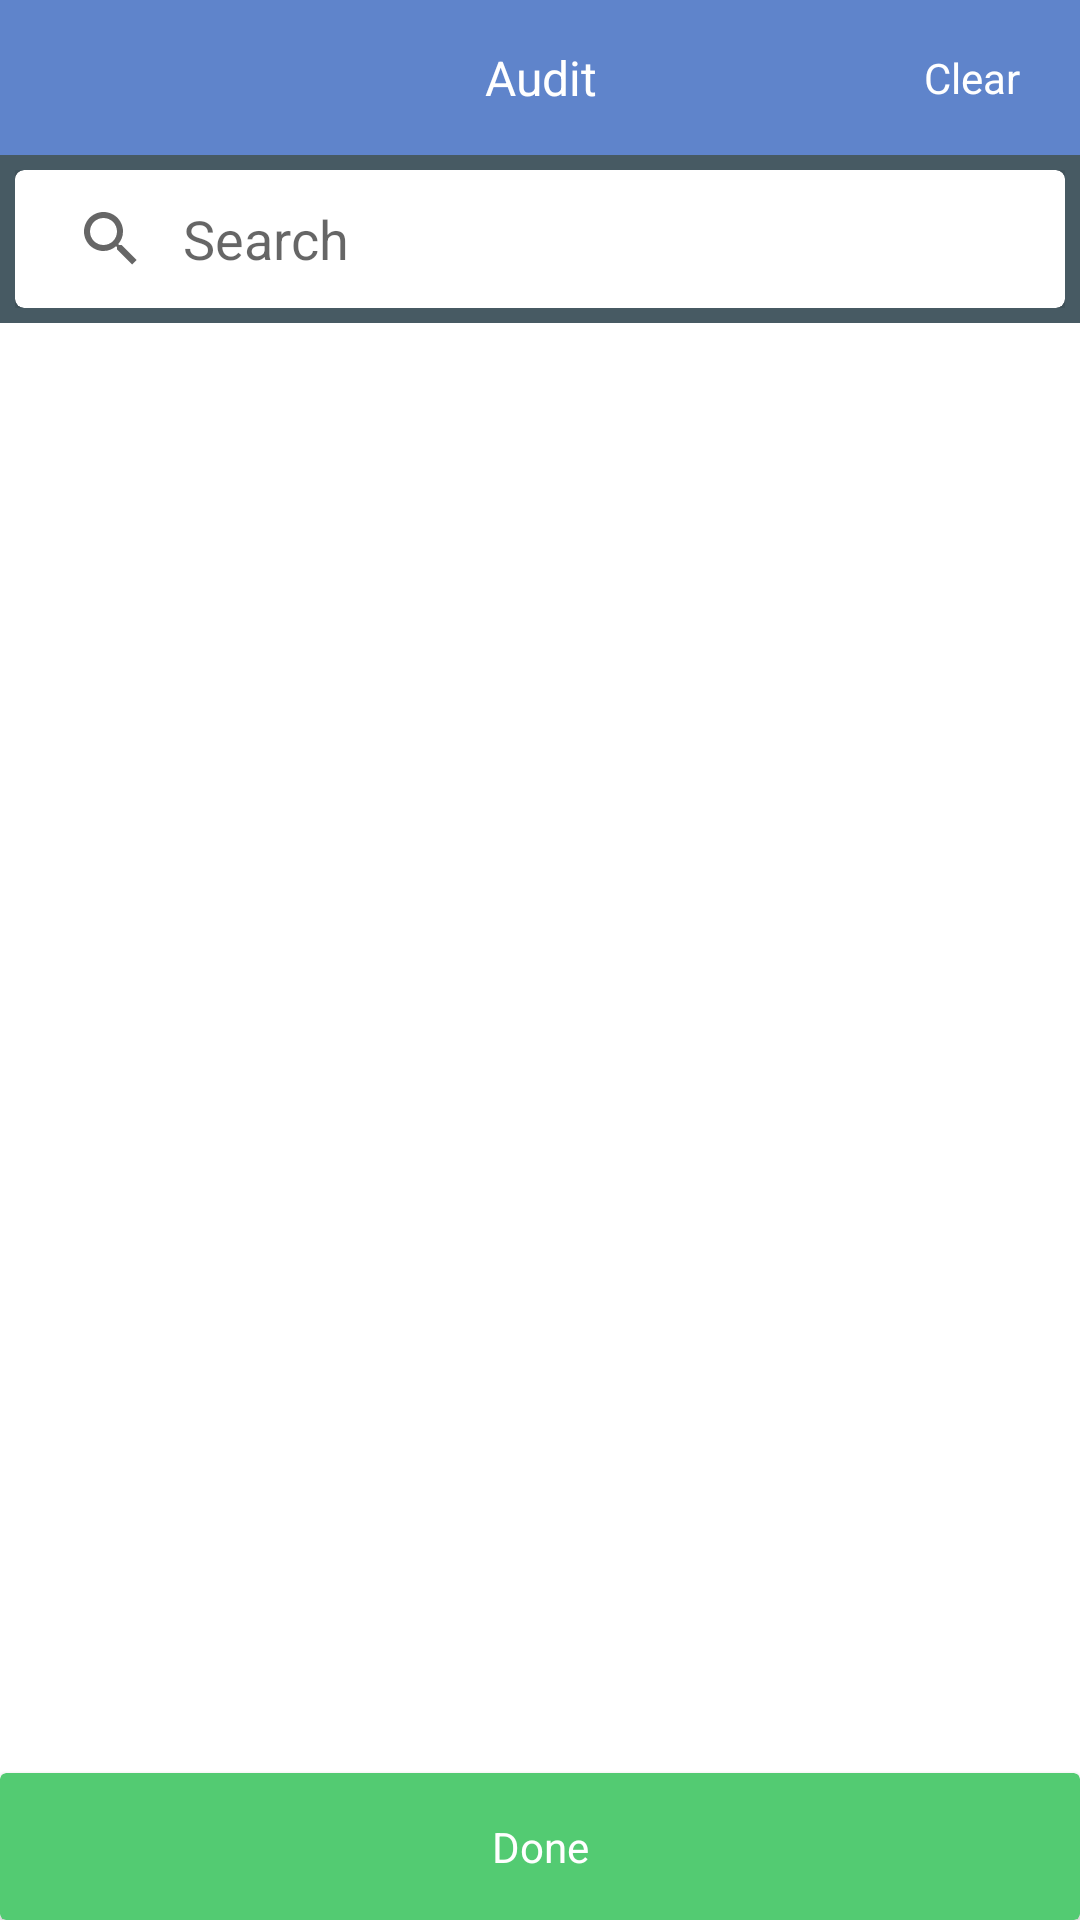

This screen was rendered from an Android layout file. Write that file and the resources it references.
<!-- AndroidManifest.xml: application theme Theme.Tabexample -->
<!-- res/layout/fragment_sub_filter_list.xml -->
<?xml version="1.0" encoding="utf-8"?>
<RelativeLayout xmlns:android="http://schemas.android.com/apk/res/android"
    xmlns:app="http://schemas.android.com/apk/res-auto"
    xmlns:card_view="http://schemas.android.com/tools"
    android:layout_width="match_parent"
    android:layout_height="match_parent"
    android:background="@color/white"
    android:clickable="true"
    android:fitsSystemWindows="true">
    <LinearLayout
        android:layout_width="match_parent"
        android:layout_height="match_parent"
        android:layout_above="@+id/btn_done"
        android:orientation="vertical">
        <RelativeLayout
            android:background="@color/colorAccent"
            android:layout_width="match_parent"
            android:layout_height="wrap_content">

            <ImageButton
                android:id="@+id/btn_header_back"
                android:layout_width="wrap_content"
                android:layout_height="wrap_content"
                android:layout_centerVertical="true"
                android:background="?android:attr/selectableItemBackgroundBorderless"
                android:padding="15dp"
                android:src="@drawable/ic_arrow_back_white"
                android:visibility="visible" />

            <TextView
                android:id="@+id/tv_filter_title"
                android:layout_width="match_parent"
                android:layout_height="wrap_content"
                android:layout_centerInParent="true"
                android:gravity="center"
                android:text="Audit"
                android:padding="15dp"
                android:textColor="#FFFFFF"
                android:textSize="16sp" />

            <TextView
                android:id="@+id/tv_clear"
                android:layout_width="wrap_content"
                android:layout_height="wrap_content"
                android:layout_alignParentRight="true"
                android:layout_centerVertical="true"
                android:layout_marginRight="5dp"
                android:background="?android:attr/selectableItemBackgroundBorderless"
                android:clickable="true"
                android:paddingBottom="10dp"
                android:paddingLeft="20dp"
                android:paddingRight="15dp"
                android:paddingTop="10dp"
                android:text="Clear"
                android:textColor="@color/white"
                android:textSize="14sp" />
        </RelativeLayout>
        <include
            layout="@layout/layout_filter_category_list"
            android:layout_width="match_parent"
            android:layout_height="match_parent"
            android:visibility="visible" />
    </LinearLayout>
    <androidx.cardview.widget.CardView
        android:id="@+id/btn_done"
        android:layout_width="match_parent"
        android:layout_height="wrap_content"
        android:layout_alignParentBottom="true"
        android:elevation="3dp"
        app:cardBackgroundColor="@color/colorSecondary"
        card_view:cardCornerRadius="3dp"
        card_view:cardElevation="4dp"
        card_view:cardUseCompatPadding="false">
        <TextView
            android:id="@+id/tv_done_selection"
            android:layout_width="match_parent"
            android:layout_height="wrap_content"
            android:background="?android:attr/selectableItemBackground"
            android:clickable="true"
            android:gravity="center"
            android:padding="15dp"
            android:text="Done"
            android:textColor="@color/white"
            android:textSize="14sp"
            android:visibility="visible" />
    </androidx.cardview.widget.CardView>
</RelativeLayout>

<!-- res/layout/layout_filter_category_list.xml (included above) -->
<?xml version="1.0" encoding="utf-8"?>
<androidx.coordinatorlayout.widget.CoordinatorLayout xmlns:android="http://schemas.android.com/apk/res/android"
    xmlns:app="http://schemas.android.com/apk/res-auto"
    xmlns:card_view="http://schemas.android.com/tools"
    android:layout_width="match_parent"
    android:layout_height="match_parent">
    
    <com.google.android.material.appbar.AppBarLayout
        android:layout_width="match_parent"
        android:layout_height="wrap_content">

        <com.google.android.material.appbar.CollapsingToolbarLayout
            android:layout_width="match_parent"
            android:layout_height="?android:attr/actionBarSize"
            android:fitsSystemWindows="true"
            app:contentScrim="?attr/colorPrimary"
            app:layout_scrollFlags="scroll|enterAlwaysCollapsed">

            <Toolbar
                android:layout_width="match_parent"
                android:layout_height="?android:attr/actionBarSize"
                android:background="@color/dark_gray"
                android:contentInsetEnd="0dp"
                android:contentInsetLeft="0dp"
                android:contentInsetRight="0dp"
                android:contentInsetStart="0dp"
                android:padding="5dp"
                app:layout_collapseMode="none">

                <androidx.cardview.widget.CardView
                    android:layout_width="match_parent"
                    android:layout_height="wrap_content"
                    android:background="@color/colorPrimary"
                    android:elevation="3dp"
                    app:cardBackgroundColor="#FFFFFF"
                    card_view:cardCornerRadius="3dp"
                    card_view:cardElevation="4dp"
                    card_view:cardUseCompatPadding="false">

                    <SearchView
                        android:id="@+id/sv_filter_item"
                        android:layout_width="match_parent"
                        android:layout_height="wrap_content"
                        android:iconifiedByDefault="false"
                        android:queryBackground="@null"
                        android:queryHint="Search" />
                </androidx.cardview.widget.CardView>
            </Toolbar>
        </com.google.android.material.appbar.CollapsingToolbarLayout>
    </com.google.android.material.appbar.AppBarLayout>

    <FrameLayout
        android:layout_width="match_parent"
        android:layout_height="match_parent"
        app:layout_behavior="@string/appbar_scrolling_view_behavior">

        <TextView
            android:id="@+id/tv_no_data"
            android:layout_width="wrap_content"
            android:layout_height="wrap_content"
            android:layout_gravity="center"
            android:text="@string/no_data_available"
            android:visibility="gone" />

        <androidx.recyclerview.widget.RecyclerView
            android:id="@+id/rv_task_List"
            android:layout_width="match_parent"
            android:layout_height="match_parent"
            android:scrollbars="vertical" />
    </FrameLayout>
</androidx.coordinatorlayout.widget.CoordinatorLayout>
<!-- res/layout/layout_filter_details_header.xml (included above) -->
<?xml version="1.0" encoding="utf-8"?>
<Toolbar xmlns:android="http://schemas.android.com/apk/res/android"
    xmlns:tools="http://schemas.android.com/tools"
    android:id="@+id/filter_list_header"
    android:layout_width="match_parent"
    android:layout_height="?android:attr/actionBarSize"
    android:background="@color/colorPrimary"
    android:contentInsetEnd="0dp"
    android:contentInsetLeft="0dp"
    android:contentInsetRight="0dp"
    android:contentInsetStart="0dp"
    android:fitsSystemWindows="true">

    <RelativeLayout
        android:layout_width="match_parent"
        android:layout_height="match_parent">

        <ImageButton
            android:id="@+id/btn_header_back"
            android:layout_width="wrap_content"
            android:layout_height="wrap_content"
            android:layout_centerVertical="true"
            android:background="?android:attr/selectableItemBackgroundBorderless"
            android:padding="15dp"
            android:src="@drawable/ic_arrow_back_white"
            android:visibility="visible" />

        <TextView
            android:id="@+id/tv_filter_title"
            android:layout_width="match_parent"
            android:layout_height="wrap_content"
            android:layout_centerInParent="true"
            android:gravity="center"
            android:text="@string/audit"
            android:padding="15dp"
            android:textColor="#FFFFFF"
            android:textSize="16sp" />

        <TextView
            android:id="@+id/tv_clear"
            android:layout_width="wrap_content"
            android:layout_height="wrap_content"
            android:layout_alignParentEnd="true"
            android:layout_centerVertical="true"
            android:layout_marginEnd="5dp"
            android:background="?android:attr/selectableItemBackgroundBorderless"
            android:clickable="true"
            android:paddingBottom="10dp"
            android:paddingStart="20dp"
            android:paddingEnd="15dp"
            android:paddingTop="10dp"
            android:text="@string/clear"
            android:textColor="@color/white"
            android:textSize="14sp"
            tools:ignore="RelativeOverlap" />
    </RelativeLayout>
</Toolbar>
<!-- resources referenced by this layout -->
<resources>
  <color name="colorAccent">@color/MAIN_HEADER_BG_COLOR</color>
  <color name="colorPrimary">@color/MAIN_HEADER_BG_COLOR</color>
  <color name="colorSecondary">#53CB72</color>
  <color name="dark_gray">#475A63</color>
  <color name="white">#FFFFFF</color>
  <string name="audit">Audit</string>
  <string name="clear">Clear</string>
  <string name="hint_module_action_plan_search">Search by Plan, Location, Creator</string>
  <string name="no_data_available">No Data Available</string>
  <style name="AppSearchView" parent="Widget.AppCompat.SearchView">
          <item name="android:textSize">@dimen/search_text_size</item>
      </style>
  <style name="Theme.Tabexample" parent="Theme.MaterialComponents.DayNight.NoActionBar">
          
          <item name="colorPrimary">@color/purple_500</item>
          <item name="colorPrimaryVariant">@color/purple_700</item>
          <item name="colorOnPrimary">@color/white</item>
          
          <item name="colorSecondary">@color/teal_200</item>
          <item name="colorSecondaryVariant">@color/teal_700</item>
          <item name="colorOnSecondary">@color/black</item>
          
          <item name="android:statusBarColor" tools:targetApi="l">?attr/colorPrimaryVariant</item>
          
      </style>
  <color name="MAIN_HEADER_BG_COLOR">#5F84CB</color>
  <dimen name="search_text_size">14sp</dimen>
  <color name="purple_500">#FF6200EE</color>
  <color name="purple_700">#FF3700B3</color>
  <color name="teal_200">#FF03DAC5</color>
  <color name="teal_700">#FF018786</color>
  <color name="black">#000000</color>
</resources>
